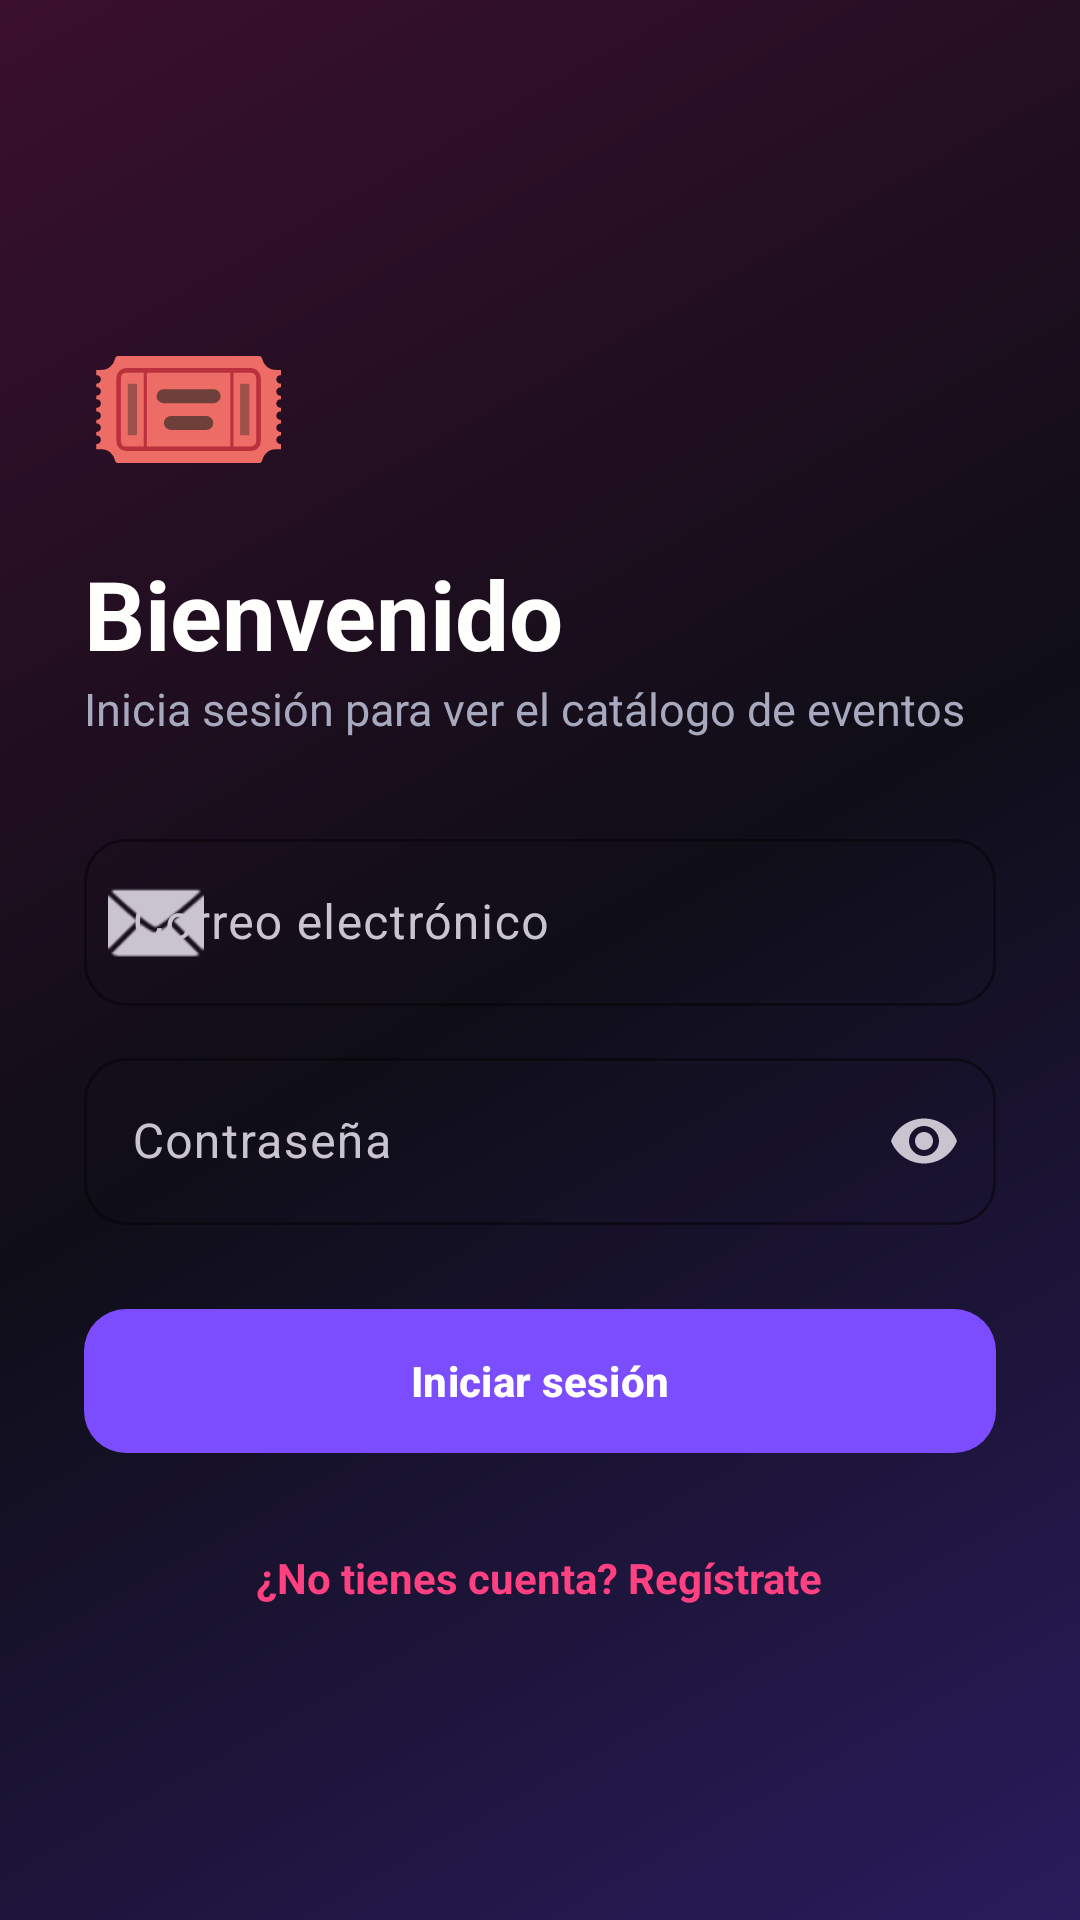

Reconstruct the res/layout file that produces this screen, plus the resources it refers to.
<!-- AndroidManifest.xml: application theme Theme.GestionEventos -->
<!-- res/layout/activity_login.xml -->
<?xml version="1.0" encoding="utf-8"?>
<ScrollView xmlns:android="http://schemas.android.com/apk/res/android"
    xmlns:app="http://schemas.android.com/apk/res-auto"
    android:layout_width="match_parent"
    android:layout_height="match_parent"
    android:background="@drawable/bg_gradient"
    android:fillViewport="true">

    <LinearLayout
        android:layout_width="match_parent"
        android:layout_height="wrap_content"
        android:gravity="center_vertical"
        android:orientation="vertical"
        android:padding="28dp">

        <TextView
            android:layout_width="wrap_content"
            android:layout_height="wrap_content"
            android:text="🎟️"
            android:textSize="56sp" />

        <TextView
            android:layout_width="wrap_content"
            android:layout_height="wrap_content"
            android:layout_marginTop="12dp"
            android:text="@string/login_titulo"
            android:textColor="@color/texto"
            android:textSize="32sp"
            android:textStyle="bold" />

        <TextView
            android:layout_width="wrap_content"
            android:layout_height="wrap_content"
            android:layout_marginBottom="16dp"
            android:text="@string/login_subtitulo"
            android:textColor="@color/texto_secundario"
            android:textSize="15sp" />

        <com.google.android.material.textfield.TextInputLayout
            style="@style/Widget.Eventos.TextInput"
            android:layout_width="match_parent"
            android:layout_height="wrap_content"
            android:hint="@string/hint_email"
            app:startIconDrawable="@android:drawable/ic_dialog_email">

            <com.google.android.material.textfield.TextInputEditText
                android:id="@+id/etEmail"
                android:layout_width="match_parent"
                android:layout_height="wrap_content"
                android:inputType="textEmailAddress" />
        </com.google.android.material.textfield.TextInputLayout>

        <com.google.android.material.textfield.TextInputLayout
            style="@style/Widget.Eventos.TextInput"
            android:layout_width="match_parent"
            android:layout_height="wrap_content"
            android:hint="@string/hint_password"
            app:endIconMode="password_toggle">

            <com.google.android.material.textfield.TextInputEditText
                android:id="@+id/etPassword"
                android:layout_width="match_parent"
                android:layout_height="wrap_content"
                android:inputType="textPassword" />
        </com.google.android.material.textfield.TextInputLayout>

        <com.google.android.material.button.MaterialButton
            android:id="@+id/btnLogin"
            style="@style/Widget.Eventos.Button"
            android:layout_width="match_parent"
            android:layout_height="wrap_content"
            android:text="@string/btn_login" />

        <ProgressBar
            android:id="@+id/progress"
            android:layout_width="wrap_content"
            android:layout_height="wrap_content"
            android:layout_gravity="center_horizontal"
            android:layout_marginTop="16dp"
            android:visibility="gone" />

        <TextView
            android:id="@+id/tvIrRegistro"
            android:layout_width="wrap_content"
            android:layout_height="wrap_content"
            android:layout_gravity="center_horizontal"
            android:layout_marginTop="20dp"
            android:padding="8dp"
            android:text="@string/ir_registro"
            android:textColor="@color/secondary"
            android:textStyle="bold" />
    </LinearLayout>
</ScrollView>
<!-- resources referenced by this layout -->
<resources>
  <color name="secondary">#FF4081</color>
  <color name="texto">#FFFFFE</color>
  <color name="texto_secundario">#A7A9BE</color>
  <!-- drawable bg_gradient (drawable) -->
  <?xml version="1.0" encoding="utf-8"?>
  <shape xmlns:android="http://schemas.android.com/apk/res/android">
      <gradient
          android:angle="135"
          android:startColor="#2A1B5C"
          android:centerColor="#0F0E17"
          android:endColor="#3A0F2E" />
  </shape>
  <string name="btn_login">Iniciar sesión</string>
  <string name="hint_email">Correo electrónico</string>
  <string name="hint_password">Contraseña</string>
  <string name="ir_registro">¿No tienes cuenta? Regístrate</string>
  <string name="login_subtitulo">Inicia sesión para ver el catálogo de eventos</string>
  <string name="login_titulo">Bienvenido</string>
  <style name="Widget.Eventos.Button" parent="Widget.Material3.Button">
          <item name="cornerRadius">14dp</item>
          <item name="android:minHeight">56dp</item>
          <item name="android:textStyle">bold</item>
          <item name="android:layout_marginTop">24dp</item>
      </style>
  <style name="Widget.Eventos.TextInput" parent="Widget.Material3.TextInputLayout.OutlinedBox">
          <item name="boxCornerRadiusTopStart">14dp</item>
          <item name="boxCornerRadiusTopEnd">14dp</item>
          <item name="boxCornerRadiusBottomStart">14dp</item>
          <item name="boxCornerRadiusBottomEnd">14dp</item>
          <item name="boxStrokeColor">@color/primary</item>
          <item name="android:layout_marginTop">12dp</item>
      </style>
  <style name="Theme.GestionEventos" parent="Theme.Material3.Dark.NoActionBar">
          <item name="colorPrimary">@color/primary</item>
          <item name="colorOnPrimary">@color/white</item>
          <item name="colorSecondary">@color/secondary</item>
          <item name="colorSurface">@color/superficie</item>
          <item name="colorOnSurface">@color/texto</item>
          <item name="android:colorBackground">@color/fondo</item>
          <item name="android:statusBarColor">@color/fondo</item>
          <item name="android:navigationBarColor">@color/fondo</item>
      </style>
  <color name="primary">#7C4DFF</color>
  <color name="white">#FFFFFF</color>
  <color name="superficie">#1C1B29</color>
  <color name="fondo">#0F0E17</color>
</resources>
